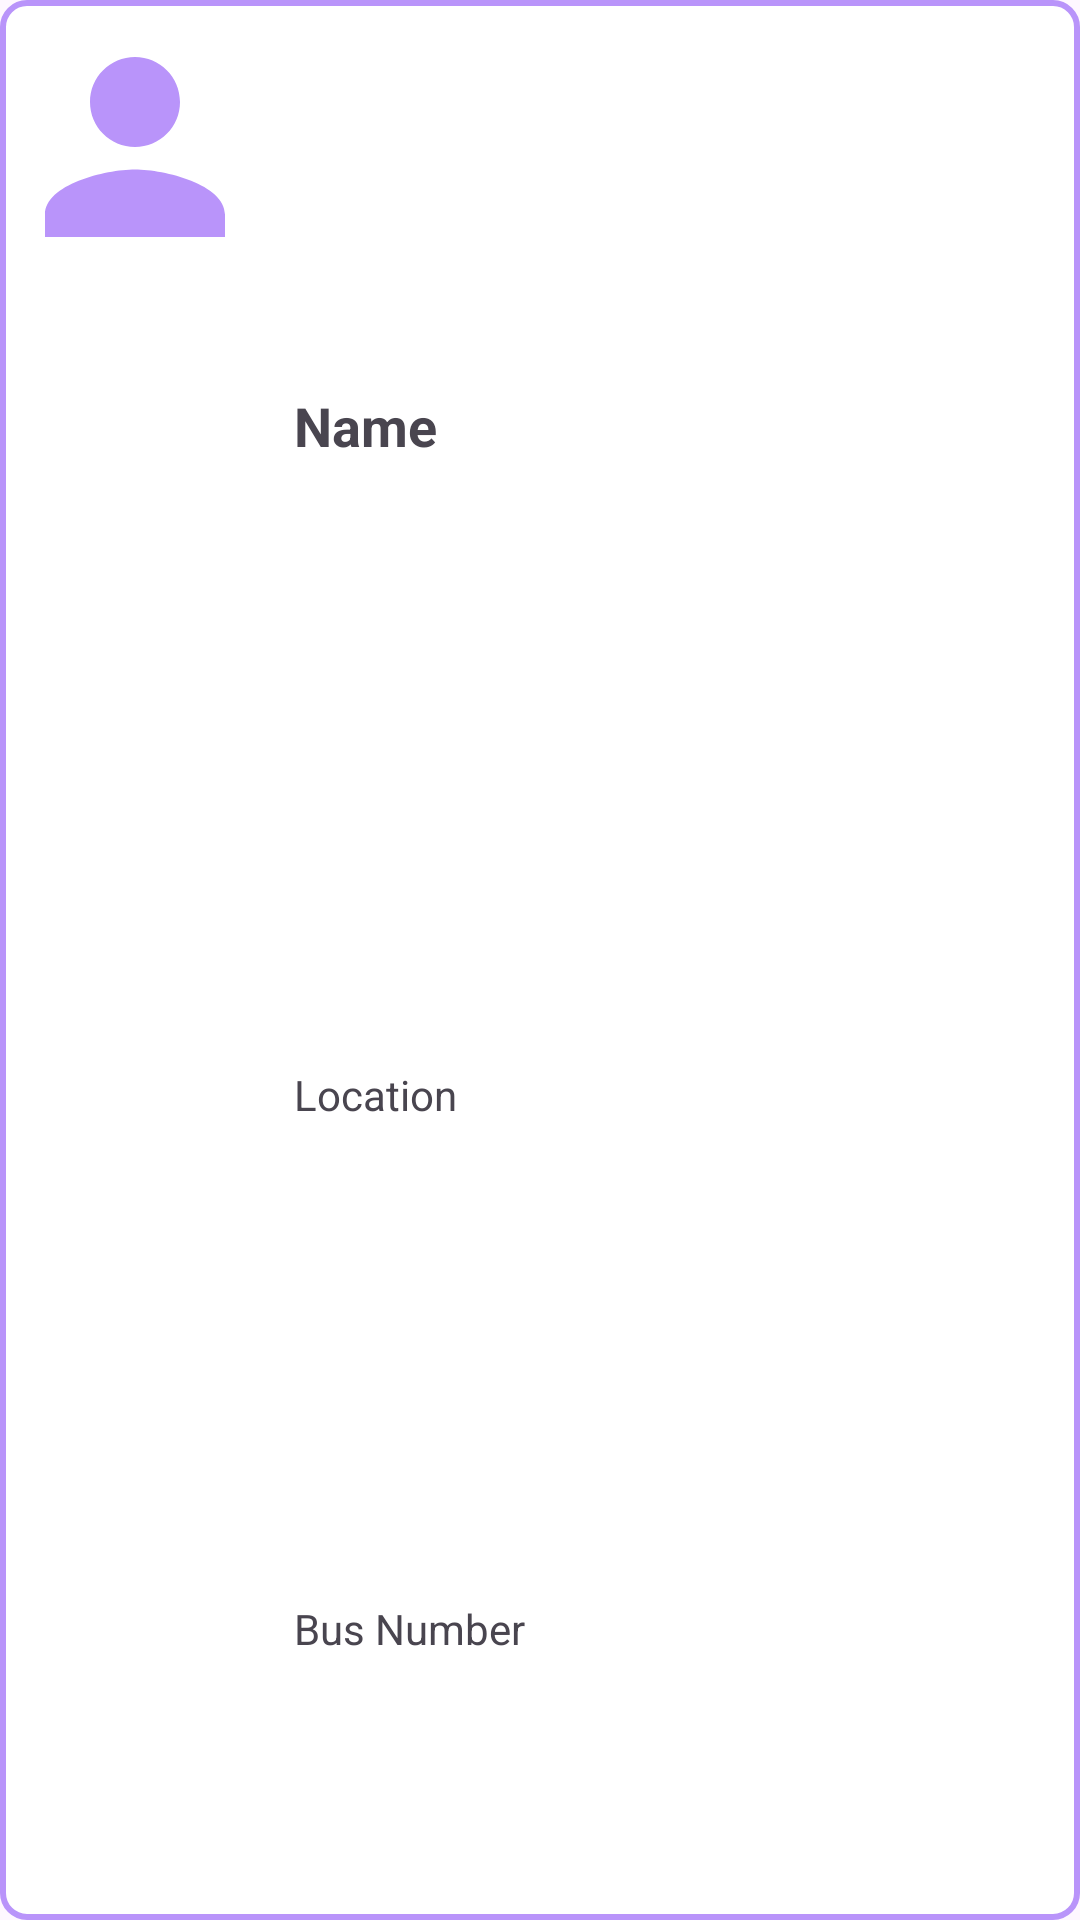

The Android layout XML behind this screen, and the referenced resources:
<!-- AndroidManifest.xml: application theme Theme.Busadmin -->
<!-- res/layout/student_detail_row.xml -->
<LinearLayout xmlns:android="http://schemas.android.com/apk/res/android"
    android:layout_width="match_parent"
    android:layout_height="wrap_content"
    android:orientation="horizontal"
    android:background="@drawable/border"
    android:layout_marginBottom="10dp">

    <ImageView
        android:id="@+id/user_image"
        android:layout_width="0dp"
        android:layout_height="98dp"
        android:layout_weight="1"
        android:src="@drawable/person_icon" />

    <LinearLayout
        android:layout_width="0dp"
        android:layout_height="match_parent"
        android:orientation="vertical"
        android:layout_weight="3"
        android:padding="8dp">

        <TextView
            android:id="@+id/student_name_in_admin"
            android:layout_width="match_parent"
            android:layout_height="match_parent"
            android:textSize="18sp"
            android:textStyle="bold"
            android:gravity="center_vertical"
            android:layout_weight="0.8"
            android:text="Name" />

        <TextView
            android:id="@+id/student_location_in_admin"
            android:layout_width="match_parent"
            android:gravity="center_vertical"
            android:layout_weight="1"
            android:layout_height="match_parent"
            android:text="Location" />

        <TextView
            android:id="@+id/bus_number_in_admin"
            android:layout_width="match_parent"
            android:gravity="center_vertical"
            android:layout_height="match_parent"
            android:layout_weight="1"
            android:text="Bus Number" />

    </LinearLayout>

</LinearLayout>
<!-- resources referenced by this layout -->
<resources>
  <!-- drawable border (drawable) -->
  <shape xmlns:android="http://schemas.android.com/apk/res/android">
      
      <solid android:color="@android:color/white" />
  
      
      <stroke
          android:width="2dp"
  
          android:color="@color/violet7" />
  
      <corners android:radius="8dp" />
  </shape>
  <!-- drawable person_icon (drawable) -->
  <vector android:height="100dp" android:tint="@color/violet7"
      android:viewportHeight="24" android:viewportWidth="24"
      android:width="100dp" xmlns:android="http://schemas.android.com/apk/res/android">
      <path android:fillColor="@color/violet7" android:pathData="M12,12c2.21,0 4,-1.79 4,-4s-1.79,-4 -4,-4 -4,1.79 -4,4 1.79,4 4,4zM12,14c-2.67,0 -8,1.34 -8,4v2h16v-2c0,-2.66 -5.33,-4 -8,-4z"/>
  </vector>
  <style name="Theme.Busadmin" parent="Base.Theme.Busadmin" />
  <color name="violet7">#B994FA</color>
  <style name="Base.Theme.Busadmin" parent="Theme.Material3.DayNight.NoActionBar">
          
          
      </style>
</resources>
